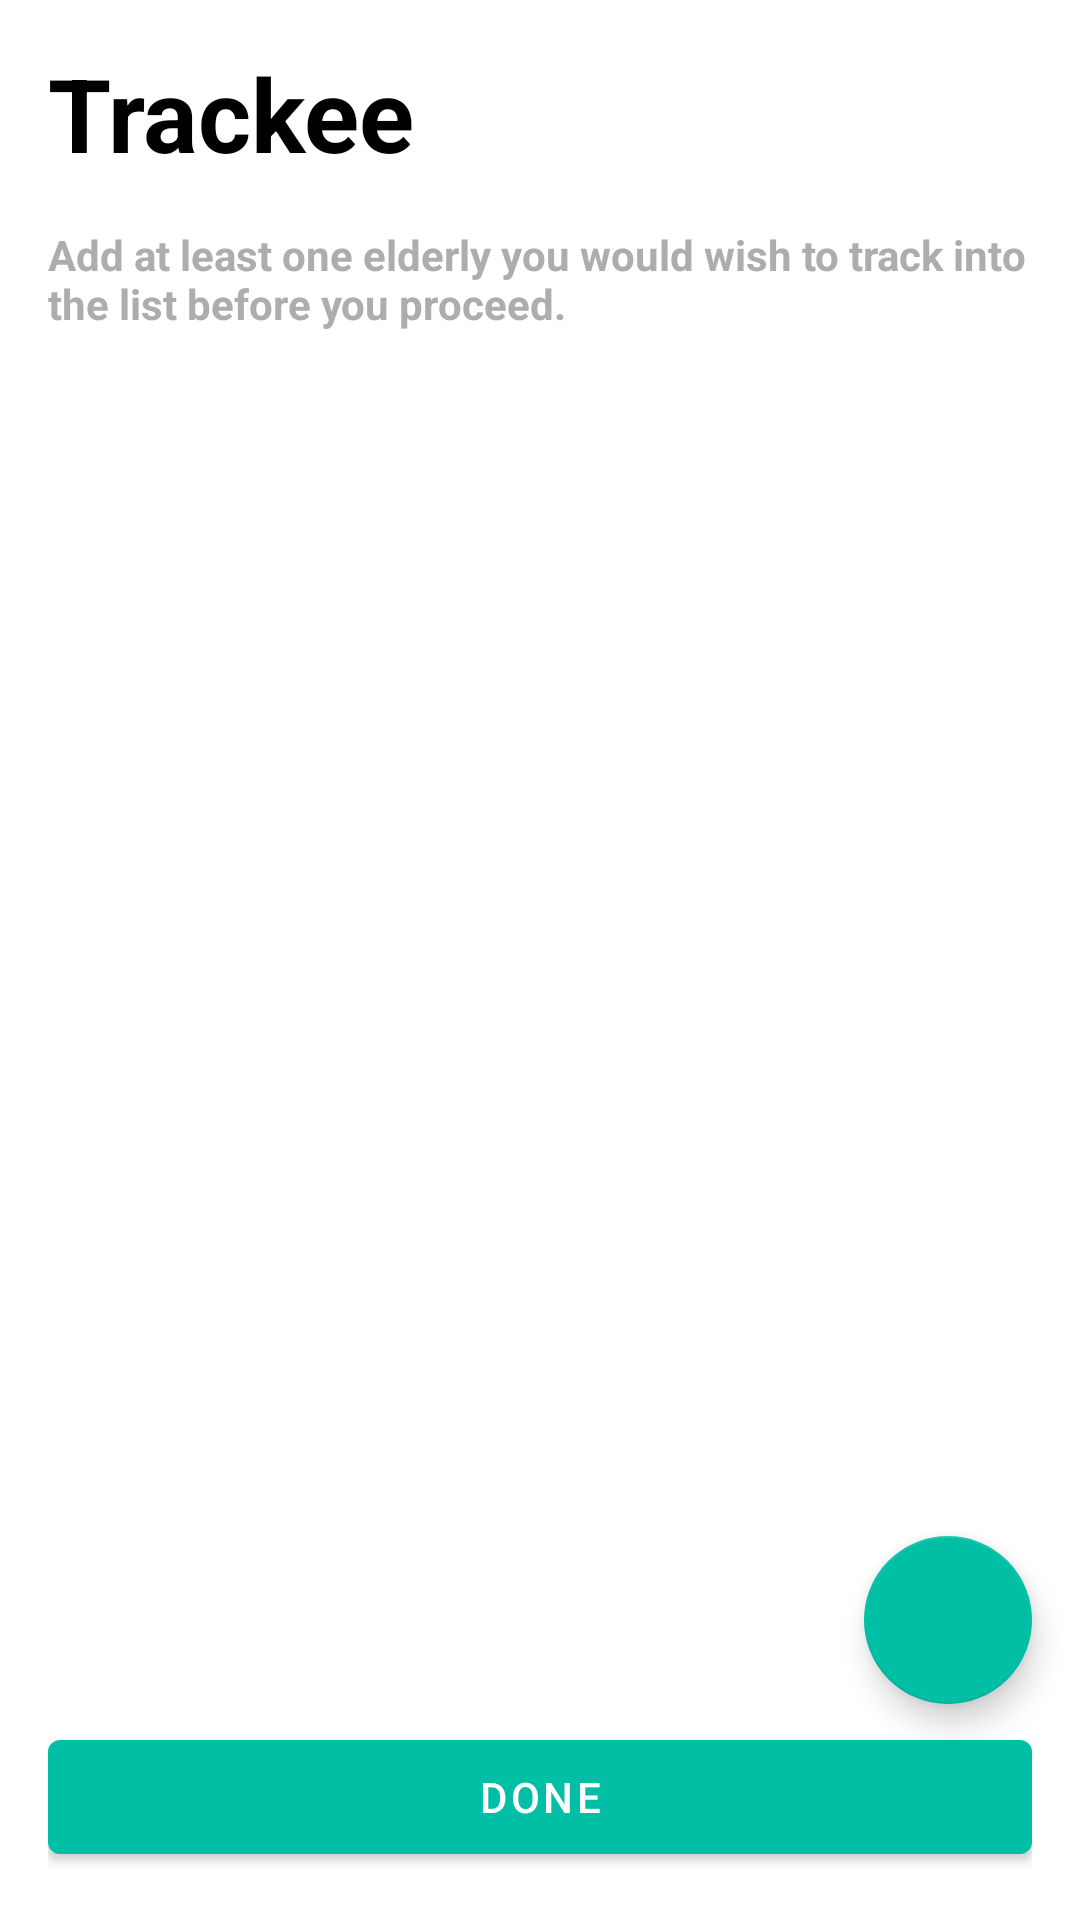

The Android layout XML behind this screen, and the referenced resources:
<!-- AndroidManifest.xml: application theme Theme.Foundvio -->
<!-- res/layout/fragment_add_trackee.xml -->
<?xml version="1.0" encoding="utf-8"?>
<FrameLayout xmlns:android="http://schemas.android.com/apk/res/android"
    xmlns:app="http://schemas.android.com/apk/res-auto"
    xmlns:tools="http://schemas.android.com/tools"
    android:id="@+id/frame_container"
    android:layout_width="match_parent"
    android:layout_height="match_parent"
    tools:context=".setup.AddTrackeeFragment">


    <LinearLayout
        android:layout_width="match_parent"
        android:layout_height="match_parent"
        android:orientation="vertical"
        android:paddingHorizontal="16dp"
        android:paddingBottom="16dp">

        <Space
            android:layout_width="match_parent"
            android:layout_height="15dp" />

        <TextView
            android:id="@+id/textView2"
            android:layout_width="match_parent"
            android:layout_height="wrap_content"
            android:text="Trackee"
            android:textSize="34sp" />

        <Space
            android:layout_width="match_parent"
            android:layout_height="15dp" />


        <TextView
            android:id="@+id/textView3"
            style="@style/Theme.Foundvio.SecondaryTextViewStyle"
            android:layout_width="match_parent"
            android:layout_height="wrap_content"
            android:text="Add at least one elderly you would wish to track into the list before you proceed." />

        <Space
            android:layout_width="match_parent"
            android:layout_height="25dp" />

        <androidx.recyclerview.widget.RecyclerView
            android:id="@+id/trackee_recycler_view"
            android:layout_width="match_parent"
            android:layout_height="0dp"
            android:layout_weight="1">

        </androidx.recyclerview.widget.RecyclerView>

        <com.google.android.material.button.MaterialButton
            android:id="@+id/done_btn"
            android:layout_width="match_parent"
            android:layout_height="50dp"
            android:text="Done" />

    </LinearLayout>

    <com.google.android.material.floatingactionbutton.FloatingActionButton
        android:id="@+id/add_trackee_btn"
        android:layout_width="wrap_content"
        android:layout_height="wrap_content"
        android:layout_gravity="bottom|right"
        android:layout_marginRight="16dp"
        android:layout_marginBottom="72dp"
        app:srcCompat="@drawable/ic_baseline_add_24">

    </com.google.android.material.floatingactionbutton.FloatingActionButton>

</FrameLayout>
<!-- resources referenced by this layout -->
<resources>
  <style name="Theme.Foundvio.SecondaryTextViewStyle" parent="android:Widget.TextView">
          <item name="android:font">@font/roboto_light</item>
          <item name="android:textColor">@color/grey</item>
      </style>
  <style name="Theme.Foundvio" parent="Theme.MaterialComponents.DayNight.DarkActionBar">
          
          <item name="colorPrimary">@color/teal_200</item>
          <item name="colorPrimaryVariant">@color/teal_700</item>
          <item name="colorOnPrimary">@color/white</item>
  
          
          <item name="colorSecondary">@color/teal_200</item>
          <item name="colorSecondaryVariant">@color/teal_700</item>
          <item name="colorOnSecondary">@color/white</item>
  
          
          <item name="android:statusBarColor" tools:targetApi="l">@color/white</item>
          
          <item name="toolbarStyle">@style/Theme.Foundvio.Toolbar</item>
          <item name="android:textViewStyle">@style/Theme.Foundvio.TextViewStyle</item>
  
      </style>
  <color name="grey">#ADADAD</color>
  <color name="teal_200">#00bfa5</color>
  <color name="teal_700">#FF018786</color>
  <color name="white">#FFFFFFFF</color>
  <style name="Theme.Foundvio.Toolbar" parent="Widget.MaterialComponents.Toolbar.Primary">
          <item name="materialThemeOverlay">@style/Theme.Foundvio.ThemeOverlay.App.Toolbar</item>
      </style>
  <style name="Theme.Foundvio.TextViewStyle" parent="android:Widget.TextView">
          <item name="android:font">@font/roboto_black</item>
          <item name="android:textColor">@color/black</item>
          <item name="android:textStyle">bold</item>
      </style>
  <style name="Theme.Foundvio.ThemeOverlay.App.Toolbar" parent="">
          <item name="colorPrimary">@android:color/transparent</item>
  
          <item name="colorOnPrimary">@color/black</item>
      </style>
  <color name="black">#FF000000</color>
</resources>
